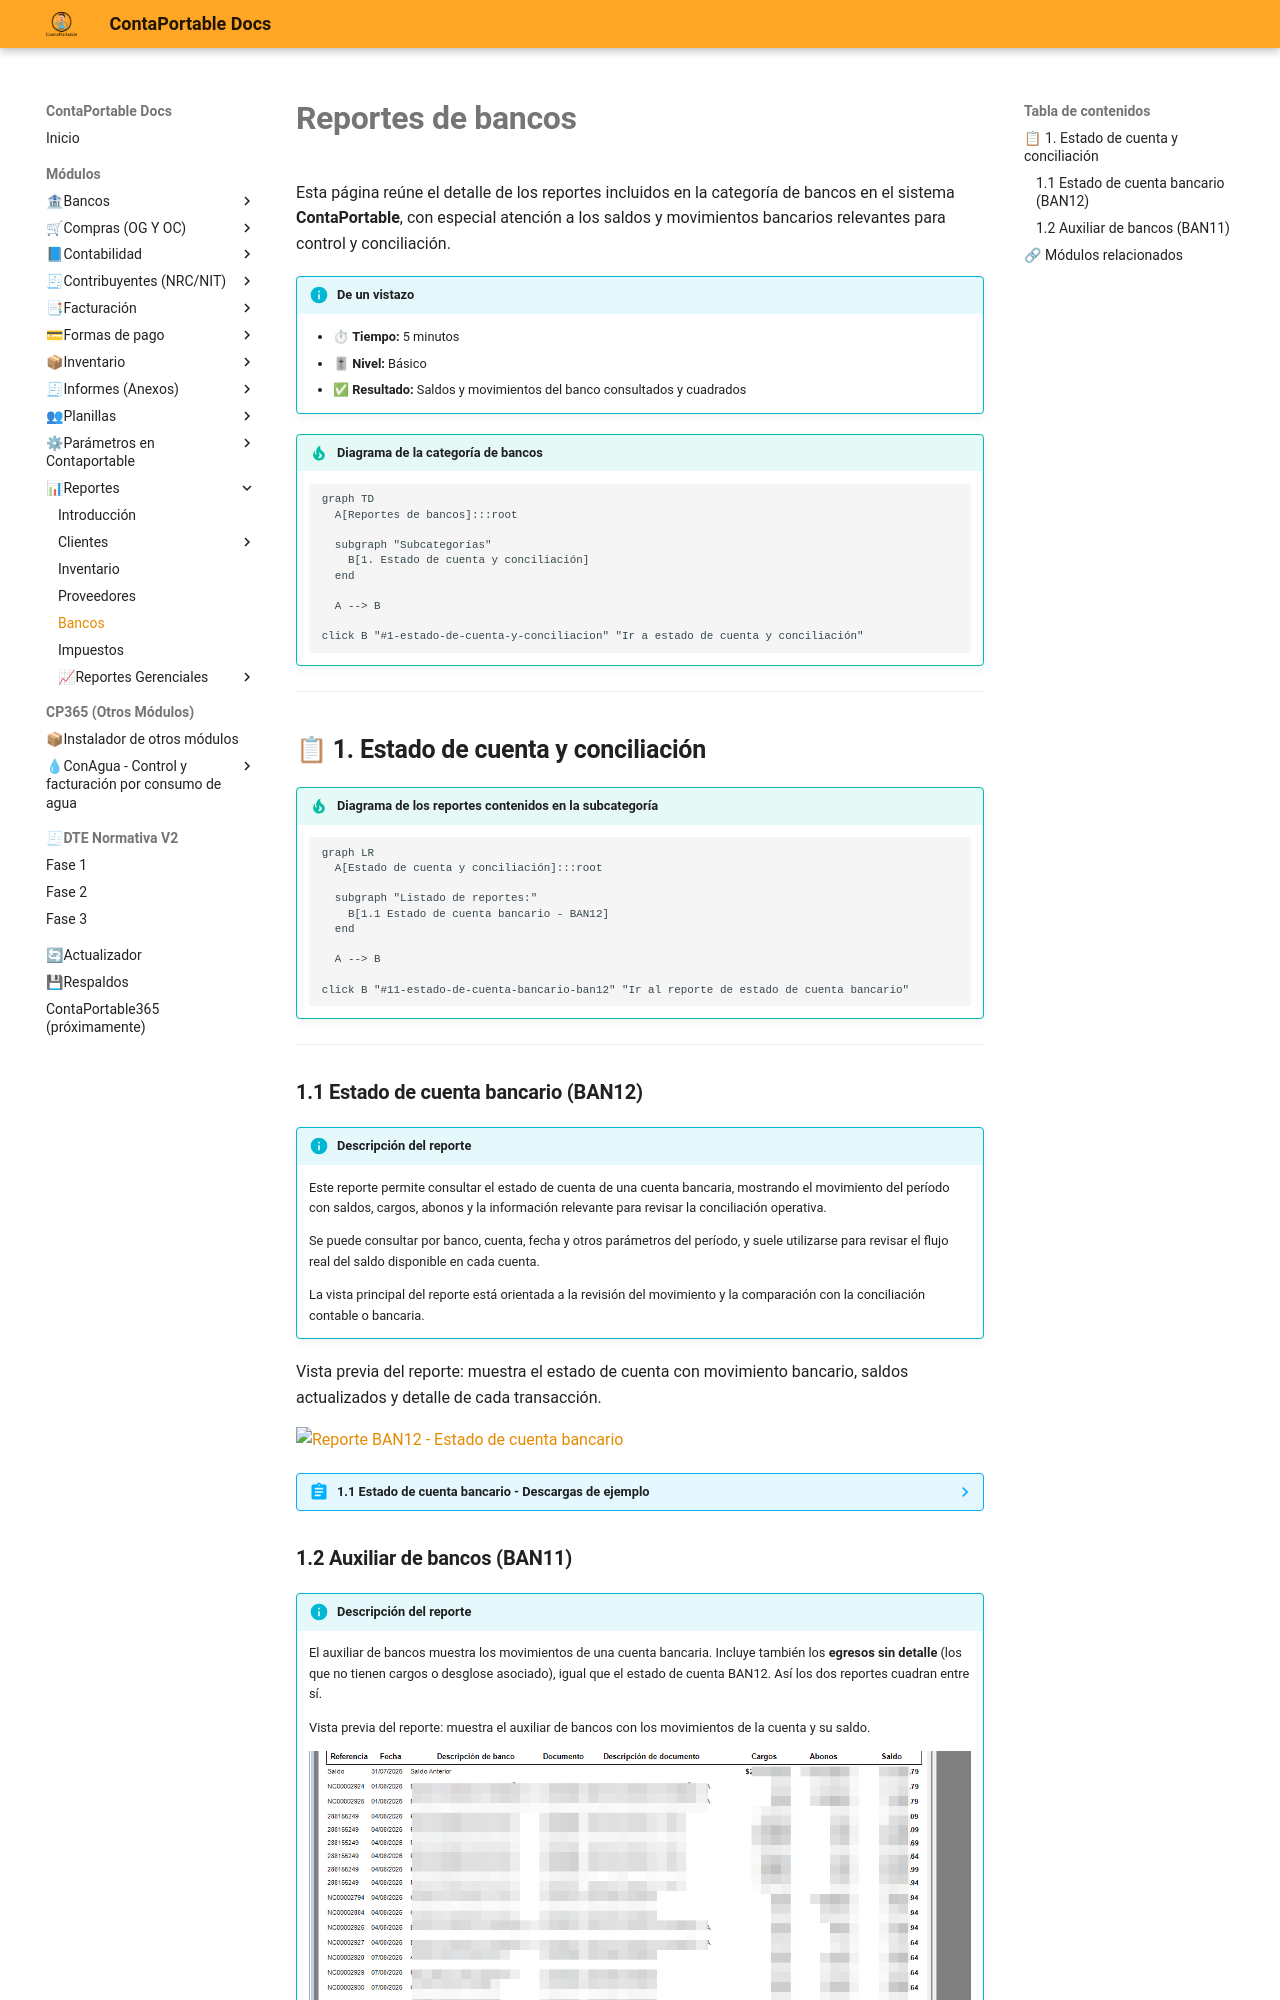

repository: contaportable/CPDOCS · page: Reports/categorias/bancos/index.html · generator: mkdocs

---
description: Resumen de categorías de reportes de bancos incluídos en ContaPortable.
---

# **Reportes de bancos**

Esta página reúne el detalle de los reportes incluidos en la categoría de bancos en el sistema **ContaPortable**, con especial atención a los saldos y movimientos bancarios relevantes para control y conciliación.

!!! info "De un vistazo"
    - ⏱ **Tiempo:** 5 minutos
    - 🎚 **Nivel:** Básico
    - ✅ **Resultado:** Saldos y movimientos del banco consultados y cuadrados

!!! tip "Diagrama de la categoría de bancos"
    ``` mermaid
    graph TD
      A[Reportes de bancos]:::root

      subgraph "Subcategorías"
        B[1. Estado de cuenta y conciliación]
      end

      A --> B

    click B "#1-estado-de-cuenta-y-conciliacion" "Ir a estado de cuenta y conciliación"
    ```
---

## 📋 **1. Estado de cuenta y conciliación**

!!! tip "Diagrama de los reportes contenidos en la subcategoría"
    ``` mermaid
    graph LR
      A[Estado de cuenta y conciliación]:::root

      subgraph "Listado de reportes:"
        B[1.1 Estado de cuenta bancario - BAN12]
      end

      A --> B

    click B "#11-estado-de-cuenta-bancario-ban12" "Ir al reporte de estado de cuenta bancario"
    ```
---

### **1.1 Estado de cuenta bancario (BAN12)**

!!! info "Descripción del reporte"
    Este reporte permite consultar el estado de cuenta de una cuenta bancaria, mostrando el movimiento del período con saldos, cargos, abonos y la información relevante para revisar la conciliación operativa.

    Se puede consultar por banco, cuenta, fecha y otros parámetros del período, y suele utilizarse para revisar el flujo real del saldo disponible en cada cuenta.

    La vista principal del reporte está orientada a la revisión del movimiento y la comparación con la conciliación contable o bancaria.

Vista previa del reporte: muestra el estado de cuenta con movimiento bancario, saldos actualizados y detalle de cada transacción.

![Reporte BAN12 - Estado de cuenta bancario](../../assets/reportes/bancos/BAN12_ISSUE.png){ align=center }

??? abstract "1.1 Estado de cuenta bancario - Descargas de ejemplo"
    - **[Descargar versión PDF :fontawesome-regular-file-pdf:](../../assets/reportes/bancos/BAN12.PDF){ .md-button }**
    - **[Descargar versión Excel :material-microsoft-excel:](../../assets/reportes/bancos/BAN12.xlsx){ .md-button }**
